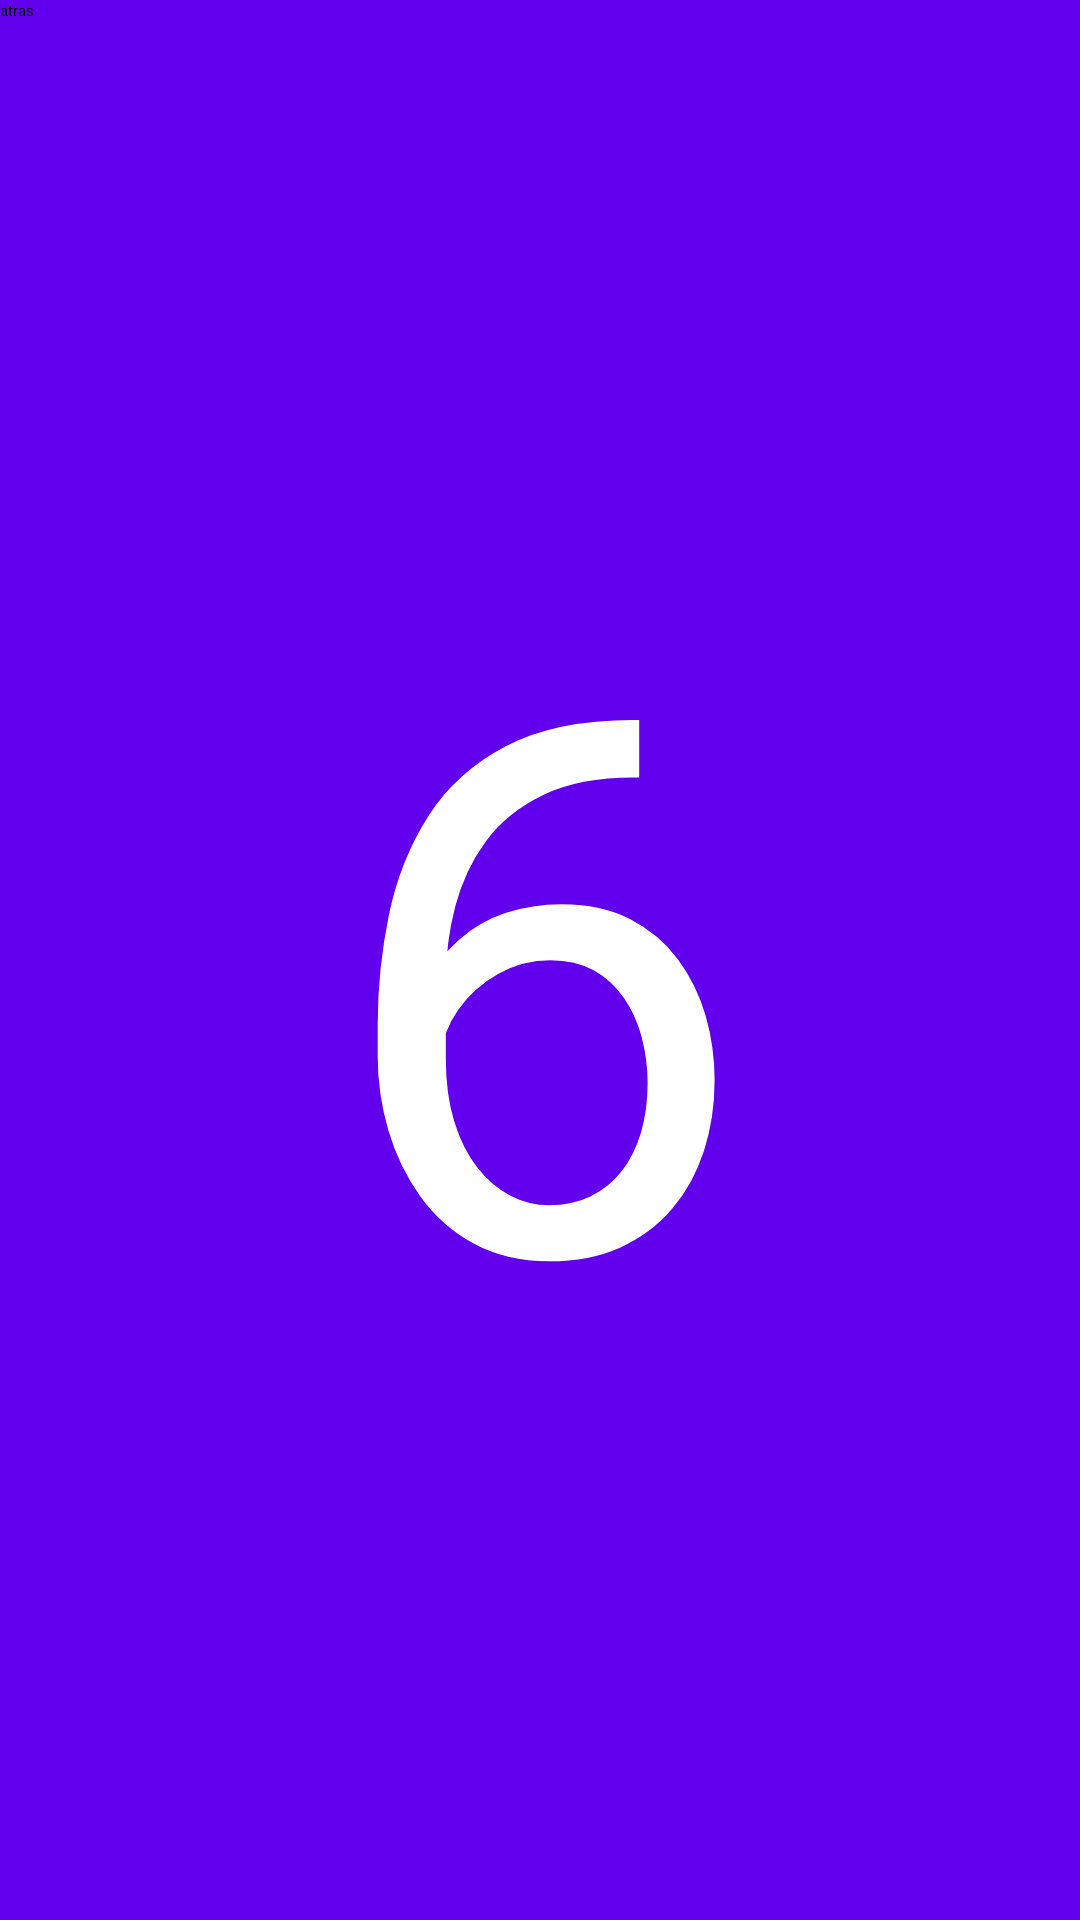

Here is an Android app screen rendered from its layout file. Give the layout XML and the strings, colors and styles it references.
<!-- AndroidManifest.xml: application theme Theme.CoffeTime -->
<!-- res/layout/sexto_fragment.xml -->
<?xml version="1.0" encoding="utf-8"?>
<FrameLayout xmlns:android="http://schemas.android.com/apk/res/android"
    xmlns:app="http://schemas.android.com/apk/res-auto"
    xmlns:tools="http://schemas.android.com/tools"
    android:layout_width="match_parent"
    android:layout_height="match_parent"
    tools:context=".SextoFragment"
    android:background="@color/design_default_color_primary">

    <TextView
        android:layout_width="wrap_content"
        android:layout_height="wrap_content"
        android:layout_gravity="center"
        android:text="6"
        android:textSize="250sp"
        android:textColor="#FFFFFF"/>

    <Button
        android:id="@+id/btnAtras"
        android:layout_width="wrap_content"
        android:layout_height="wrap_content"
        android:text="atras"
        app:backgroundTint="#0B1DBD" />

</FrameLayout>
<!-- resources referenced by this layout -->
<resources>

</resources>
